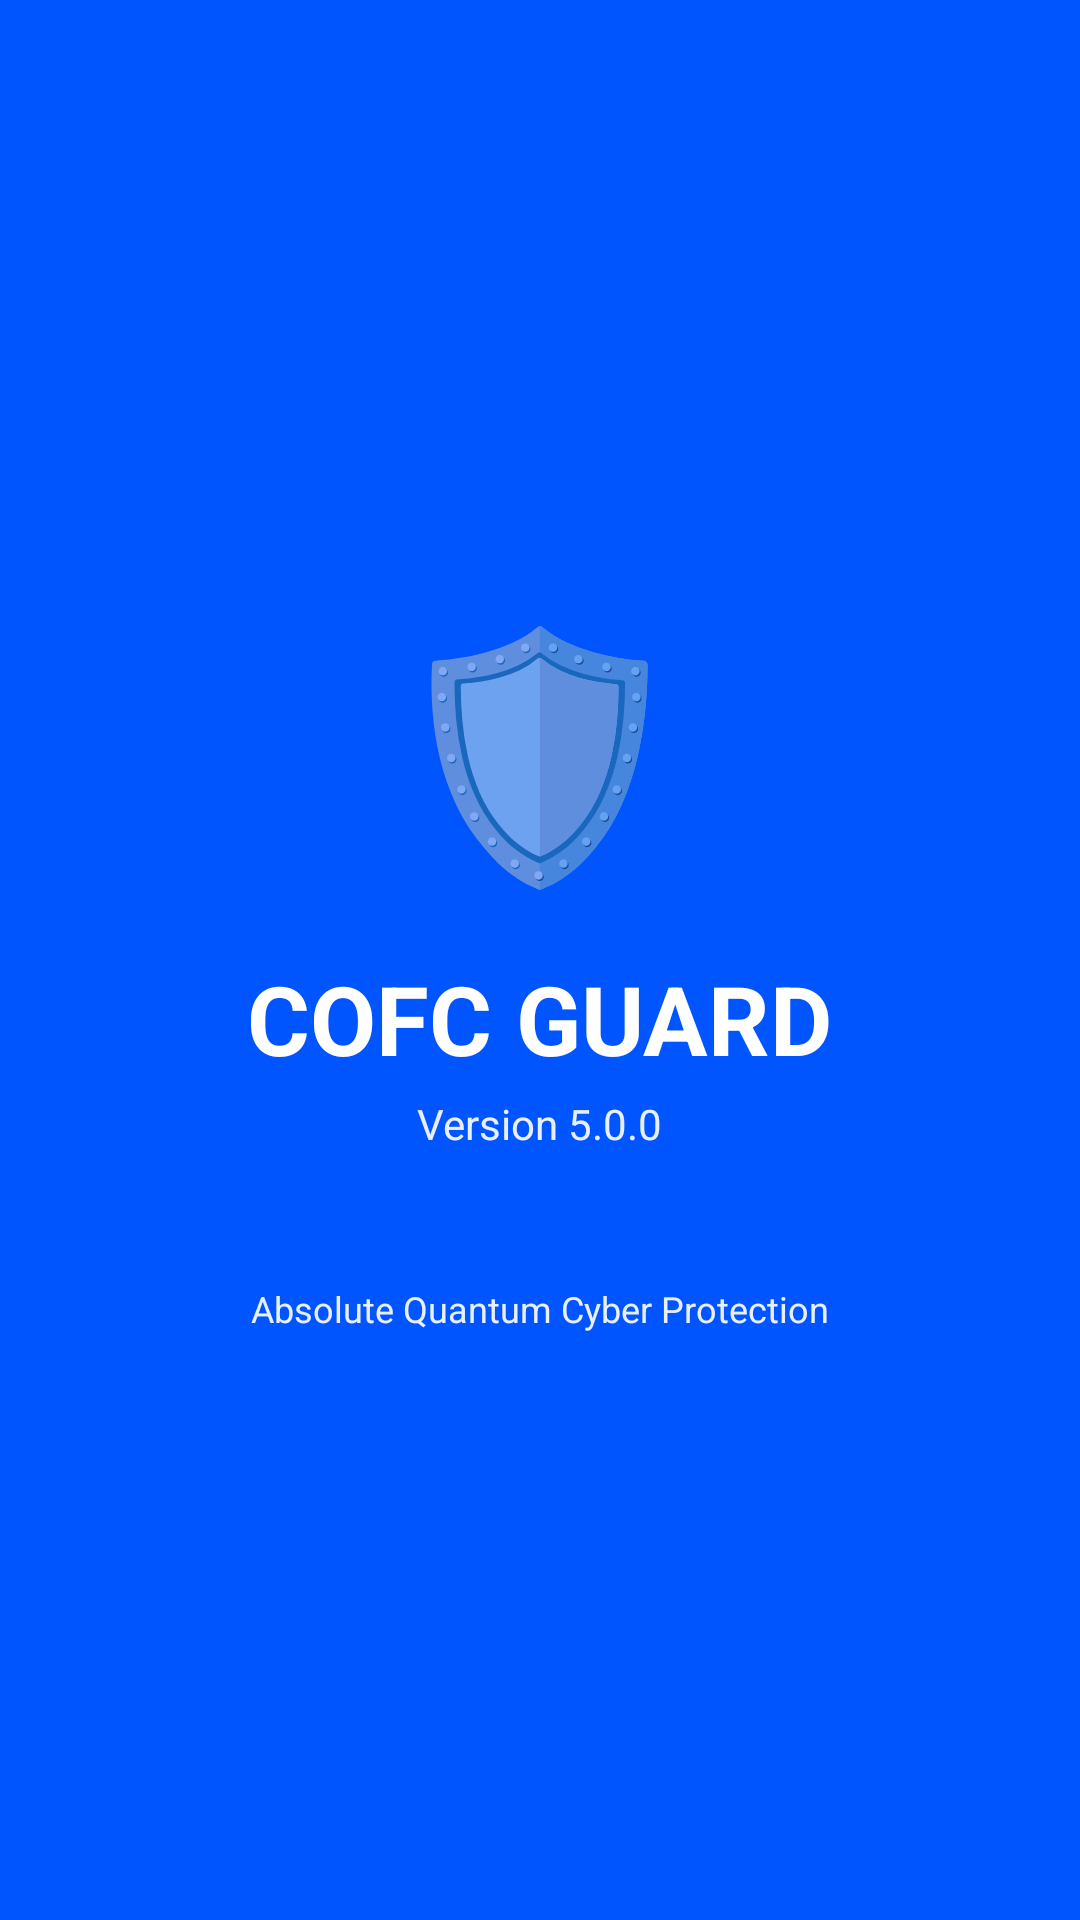

Produce the Android XML layout that renders to this screen, including the resource entries it uses.
<!-- AndroidManifest.xml: application theme Theme.COFCGuard -->
<!-- res/layout/activity_splash.xml -->
<?xml version="1.0" encoding="utf-8"?>
<RelativeLayout xmlns:android="http://schemas.android.com/apk/res/android"
    android:layout_width="match_parent"
    android:layout_height="match_parent"
    android:background="#0055FF">

    <LinearLayout
        android:layout_width="wrap_content"
        android:layout_height="wrap_content"
        android:layout_centerInParent="true"
        android:orientation="vertical"
        android:gravity="center"
        android:padding="32dp">

        <TextView
            android:layout_width="wrap_content"
            android:layout_height="wrap_content"
            android:text="🛡️"
            android:textSize="80sp" />

        <TextView
            android:layout_width="wrap_content"
            android:layout_height="wrap_content"
            android:text="COFC GUARD"
            android:textColor="#FFFFFF"
            android:textSize="32sp"
            android:textStyle="bold"
            android:layout_marginTop="16dp" />

        <TextView
            android:layout_width="wrap_content"
            android:layout_height="wrap_content"
            android:text="Version 5.0.0"
            android:textColor="#E8F0FF"
            android:textSize="14sp"
            android:layout_marginTop="4dp" />

        <ProgressBar
            android:layout_width="200dp"
            android:layout_height="4dp"
            android:layout_marginTop="24dp"
            android:indeterminate="true"
            android:indeterminateTint="#FFFFFF" />

        <TextView
            android:layout_width="wrap_content"
            android:layout_height="wrap_content"
            android:text="Absolute Quantum Cyber Protection"
            android:textColor="#E8F0FF"
            android:textSize="12sp"
            android:layout_marginTop="16dp" />

    </LinearLayout>
</RelativeLayout>
<!-- resources referenced by this layout -->
<resources>
  <style name="Theme.COFCGuard" parent="Theme.MaterialComponents.DayNight.NoActionBar">
          <item name="colorPrimary">#0055FF</item>
          <item name="colorPrimaryVariant">#003DCC</item>
          <item name="colorOnPrimary">#FFFFFF</item>
          <item name="colorSecondary">#0055FF</item>
          <item name="colorSecondaryVariant">#003DCC</item>
          <item name="colorOnSecondary">#FFFFFF</item>
          <item name="android:statusBarColor">#0055FF</item>
      </style>
</resources>
